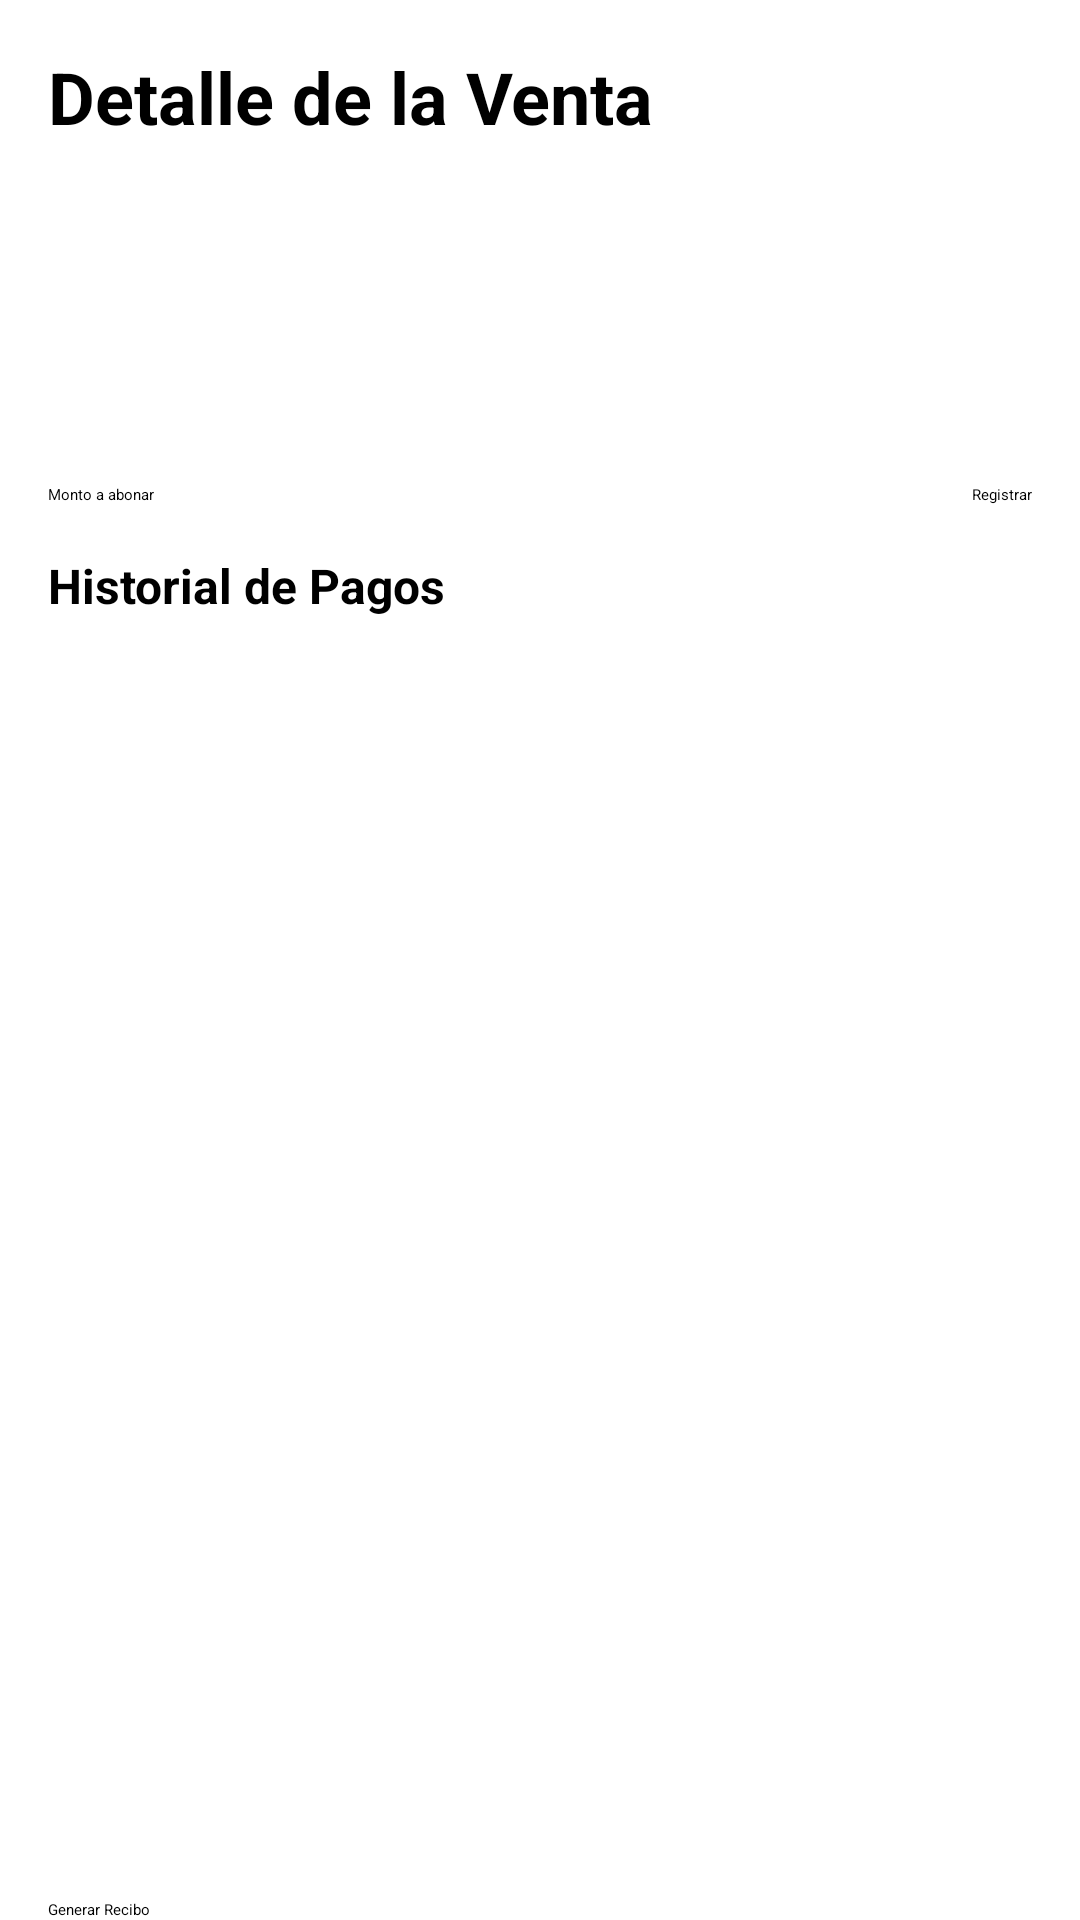

Android layout source for this screen:
<!-- AndroidManifest.xml: activity theme Theme.AppVentas -->
<!-- res/layout/activity_sale_detail.xml -->
<?xml version="1.0" encoding="utf-8"?>
<LinearLayout xmlns:android="http://schemas.android.com/apk/res/android"
    xmlns:app="http://schemas.android.com/apk/res-auto"
    xmlns:tools="http://schemas.android.com/tools"
    android:layout_width="match_parent"
    android:layout_height="match_parent"
    android:orientation="vertical"
    tools:context=".SaleDetailActivity">

    <LinearLayout
        android:layout_width="match_parent"
        android:layout_height="wrap_content"
        android:orientation="vertical"
        android:padding="16dp">

        <TextView
            android:layout_width="wrap_content"
            android:layout_height="wrap_content"
            android:text="Detalle de la Venta"
            android:textSize="24sp"
            android:textStyle="bold" />

        <TextView
            android:id="@+id/tvDetailClientName"
            android:layout_width="wrap_content"
            android:layout_height="wrap_content"
            android:textSize="18sp"
            tools:text="Cliente: Felipe Echavarria" />

        <TextView
            android:id="@+id/tvDetailSaleDate"
            android:layout_width="wrap_content"
            android:layout_height="wrap_content"
            tools:text="Fecha: 08/09/2025" />

        <TextView
            android:id="@+id/tvDetailTotal"
            android:layout_width="wrap_content"
            android:layout_height="wrap_content"
            android:textSize="18sp"
            android:textStyle="bold"
            tools:text="Total Venta: $150.000" />

        <TextView
            android:id="@+id/tvDetailBalance"
            android:layout_width="wrap_content"
            android:layout_height="wrap_content"
            android:textSize="18sp"
            android:textColor="#DD2C00"
            android:textStyle="bold"
            tools:text="Saldo Pendiente: $50.000" />
    </LinearLayout>

    <View
        android:layout_width="match_parent"
        android:layout_height="1dp"
        android:background="?android:attr/listDivider"/>

    <LinearLayout
        android:layout_width="match_parent"
        android:layout_height="wrap_content"
        android:orientation="horizontal"
        android:padding="16dp"
        android:gravity="center_vertical">

        <EditText
            android:id="@+id/etAbonoAmount"
            android:layout_width="0dp"
            android:layout_height="wrap_content"
            android:layout_weight="1"
            android:hint="Monto a abonar"
            android:inputType="numberDecimal"/>

        <Button
            android:id="@+id/btnRegisterAbono"
            android:layout_width="wrap_content"
            android:layout_height="wrap_content"
            android:text="Registrar"/>
    </LinearLayout>

    <TextView
        android:layout_width="wrap_content"
        android:layout_height="wrap_content"
        android:text="Historial de Pagos"
        android:paddingStart="16dp"
        android:paddingEnd="16dp"
        android:textSize="16sp"
        android:textStyle="bold"/>

    <androidx.recyclerview.widget.RecyclerView
        android:id="@+id/recyclerViewAbonos"
        android:layout_width="match_parent"
        android:layout_height="0dp"
        android:layout_weight="1"
        app:layoutManager="androidx.recyclerview.widget.LinearLayoutManager"
        tools:listitem="@layout/item_abono"/>

    <Button
        android:id="@+id/btnGenerateReceipt"
        android:layout_width="match_parent"
        android:layout_height="wrap_content"
        android:layout_marginTop="16dp"
        android:layout_marginStart="16dp"
        android:layout_marginEnd="16dp"
        android:text="Generar Recibo" />

</LinearLayout>
<!-- res/layout/item_abono.xml (included above) -->
<?xml version="1.0" encoding="utf-8"?>
<LinearLayout xmlns:android="http://schemas.android.com/apk/res/android"
    android:layout_width="match_parent"
    android:layout_height="wrap_content"
    android:paddingStart="16dp"
    android:paddingEnd="16dp"
    android:paddingTop="8dp"
    android:paddingBottom="8dp"
    android:orientation="horizontal">

    <TextView
        android:id="@+id/tvAbonoDate"
        android:layout_width="0dp"
        android:layout_height="wrap_content"
        android:layout_weight="1"
        android:text="09/09/2025"/>

    <TextView
        android:id="@+id/tvAbonoAmount"
        android:layout_width="wrap_content"
        android:layout_height="wrap_content"
        android:text="$50.000"
        android:textStyle="bold"/>

</LinearLayout>
<!-- resources referenced by this layout -->
<resources>
  <style name="Theme.AppVentas" parent="Theme.AppCompat.DayNight.NoActionBar">
      </style>
</resources>
